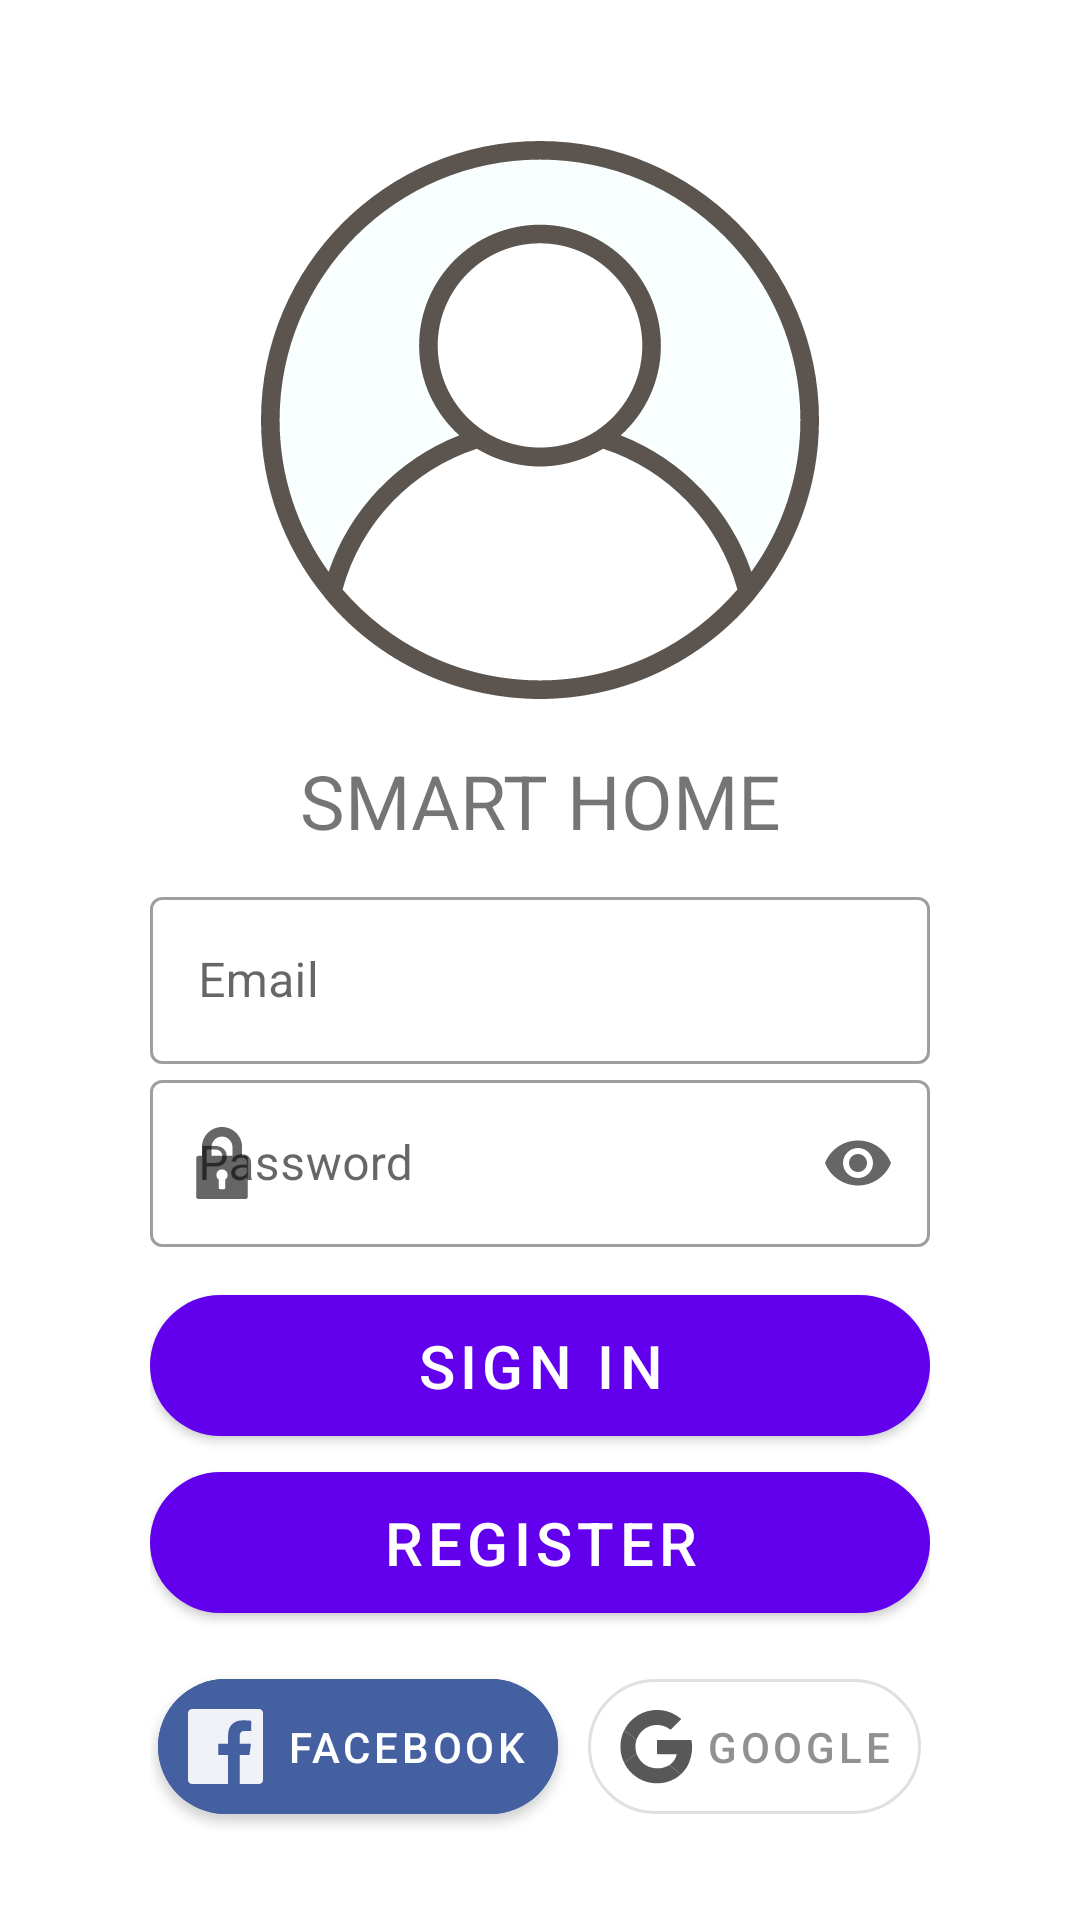

Write the Android layout XML for this screen, with the resource values it uses.
<!-- AndroidManifest.xml: application theme Theme.MovilDeAula -->
<!-- res/layout/activity_main.xml -->
<?xml version="1.0" encoding="utf-8"?>
<RelativeLayout xmlns:android="http://schemas.android.com/apk/res/android"
    xmlns:app="http://schemas.android.com/apk/res-auto"
    xmlns:tools="http://schemas.android.com/tools"
    android:layout_width="match_parent"
    android:layout_height="match_parent"
    android:paddingLeft="50dp"
    android:paddingRight="50dp"
    tools:context=".MainActivity">

    <LinearLayout
        android:id="@+id/lyImagen"
        android:layout_width="match_parent"
        android:layout_height="wrap_content"
        android:gravity="center"
        android:orientation="vertical"
        android:paddingTop="40dp">

        <com.google.android.material.imageview.ShapeableImageView
            android:id="@+id/imageView"
            android:layout_width="match_parent"
            android:layout_height="match_parent"
            android:src="@drawable/ic_user" />

        <com.google.android.material.textview.MaterialTextView
            android:id="@+id/textView"
            android:layout_width="match_parent"
            android:layout_height="wrap_content"
            android:gravity="center"
            android:padding="10dp"
            android:text="SMART HOME"
            android:textSize="25sp" />

    </LinearLayout>


    <LinearLayout
        android:layout_width="match_parent"
        android:layout_height="wrap_content"
        android:layout_below="@+id/lyImagen"
        android:gravity="center"
        android:orientation="vertical">

        <com.google.android.material.textfield.TextInputLayout
            android:id="@+id/twEmail"
            style="@style/Widget.MaterialComponents.TextInputLayout.OutlinedBox"
            android:layout_width="match_parent"
            android:layout_height="wrap_content"
            android:hint="Email"
            app:startIconContentDescription="Ingrese Email"
            app:startIconDrawable="@drawable/ic_email_24">

            <com.google.android.material.textfield.TextInputEditText
                android:id="@+id/textEmail"
                android:layout_width="match_parent"
                android:layout_height="wrap_content" />
        </com.google.android.material.textfield.TextInputLayout>

        <com.google.android.material.textfield.TextInputLayout
            android:id="@+id/twPassword"
            style="@style/Widget.MaterialComponents.TextInputLayout.OutlinedBox"
            android:layout_width="match_parent"
            android:layout_height="wrap_content"
            android:hint="Password"
            app:endIconMode="password_toggle"
            app:startIconContentDescription="Ingrese Email"
            app:startIconDrawable="@drawable/ic_candado_cerrado">

            <com.google.android.material.textfield.TextInputEditText
                android:id="@+id/textPass"
                android:layout_width="match_parent"
                android:layout_height="wrap_content"
                android:inputType="textPassword" />
        </com.google.android.material.textfield.TextInputLayout>

        <LinearLayout
            android:layout_width="match_parent"
            android:layout_height="wrap_content"
            android:orientation="vertical"
            android:paddingVertical="10dp">

            <com.google.android.material.button.MaterialButton
                android:id="@+id/btnlogin"
                android:layout_width="match_parent"
                android:layout_height="wrap_content"
                android:padding="10dp"
                android:text="Sign in"
                android:textSize="20dp"
                app:cornerRadius="25dp" />

            <com.google.android.material.button.MaterialButton
                android:id="@+id/btnRegistrar"
                android:layout_width="match_parent"
                android:layout_height="wrap_content"
                android:padding="10dp"
                android:text="Register"
                android:textSize="20dp"
                app:cornerRadius="25dp" />

            <LinearLayout
                android:layout_width="match_parent"
                android:layout_height="wrap_content"
                android:orientation="horizontal"
                android:gravity="center"
                android:paddingVertical="10dp">

                <com.google.android.material.button.MaterialButton
                    android:id="@+id/btnFacebook"
                    android:layout_width="wrap_content"
                    android:layout_height="wrap_content"
                    app:icon="@drawable/ic_facebook_"
                    app:iconSize="25dp"
                    app:cornerRadius="25dp"
                    android:textColor="@color/white"
                    android:padding="10dp"
                    android:backgroundTint="#4460A0"
                    android:text="Facebook"
                    />

                <com.google.android.material.button.MaterialButton
                    android:id="@+id/btnGoogle"
                    style="@style/Widget.MaterialComponents.Button.OutlinedButton"
                    android:layout_width="wrap_content"
                    android:layout_height="wrap_content"
                    android:layout_marginLeft="10dp"
                    android:text="Google"
                    app:iconTint="#494949"
                    android:textColor="#939090"
                    android:padding="10dp"
                    app:cornerRadius="25dp"
                    app:icon="@drawable/ic_google_24"
                    app:iconSize="25dp" />
            </LinearLayout>
        </LinearLayout>
    </LinearLayout>


</RelativeLayout>
<!-- resources referenced by this layout -->
<resources>
  <!-- drawable ic_candado_cerrado (drawable) -->
  <vector android:height="24dp" android:viewportHeight="416.209"
      android:viewportWidth="416.208" android:width="23.999943dp" xmlns:android="http://schemas.android.com/apk/res/android">
      <path android:fillColor="#FF000000" android:pathData="M344.757,166.9h-20.543v-50.792C324.214,52.086 272.128,0 208.107,0C144.084,0 91.996,52.086 91.996,116.108V166.9H71.453c-6.635,0 -12.012,5.377 -12.012,12.011v225.286c0,6.635 5.377,12.012 12.012,12.012h273.305c6.633,0 12.01,-5.377 12.01,-12.012V178.911C356.767,172.277 351.39,166.9 344.757,166.9zM226.833,304.012v47.961c0,4.189 -3.396,7.586 -7.586,7.586h-22.286c-4.189,0 -7.586,-3.396 -7.586,-7.586v-47.961c-8.287,-5.875 -13.699,-15.535 -13.699,-26.466c0,-17.907 14.518,-32.427 32.428,-32.427c17.908,0 32.426,14.52 32.426,32.427C240.531,288.477 235.119,298.137 226.833,304.012zM268.779,166.9H147.431v-50.792c0,-33.456 27.219,-60.673 60.676,-60.673c33.455,0 60.672,27.217 60.672,60.673V166.9z"/>
  </vector>
  <!-- drawable ic_facebook_ (drawable) -->
  <vector android:alpha="0.92" android:height="128dp"
      android:viewportHeight="128" android:viewportWidth="128"
      android:width="128dp" xmlns:android="http://schemas.android.com/apk/res/android">
      <path android:fillColor="#4460A0" android:fillType="evenOdd" android:pathData="M68.369,128H7.065C3.162,128 0,124.836 0,120.935V7.065C0,3.162 3.162,0 7.065,0h113.871C124.837,0 128,3.162 128,7.065v113.87c0,3.902 -3.163,7.065 -7.064,7.065H88.318V78.431h16.638l2.491,-19.318H88.318V46.78c0,-5.593 1.553,-9.404 9.573,-9.404l10.229,-0.004V20.094c-1.769,-0.235 -7.841,-0.761 -14.906,-0.761c-14.749,0 -24.846,9.003 -24.846,25.535v14.246H51.688v19.318h16.681V128z"/>
  </vector>
  <style name="Theme.MovilDeAula" parent="Theme.MaterialComponents.DayNight.NoActionBar">
          
          <item name="colorPrimary">@color/purple_500</item>
          <item name="colorPrimaryVariant">@color/purple_700</item>
          <item name="colorOnPrimary">@color/white</item>
          
          <item name="colorSecondary">@color/teal_200</item>
          <item name="colorSecondaryVariant">@color/teal_700</item>
          <item name="colorOnSecondary">@color/black</item>
          
          <item name="android:statusBarColor" tools:targetApi="l">?attr/colorPrimaryVariant</item>
          
      </style>
  <!-- not gathered from this repository: default colours our renderer supplied (Android Studio template values) -->
  <color name="purple_500">#FF6200EE</color>
  <color name="purple_700">#FF3700B3</color>
  <color name="teal_200">#FF03DAC5</color>
  <color name="teal_700">#FF018786</color>
  <color name="black">#FF000000</color>
  <color name="white">#FFFFFFFF</color>
</resources>
